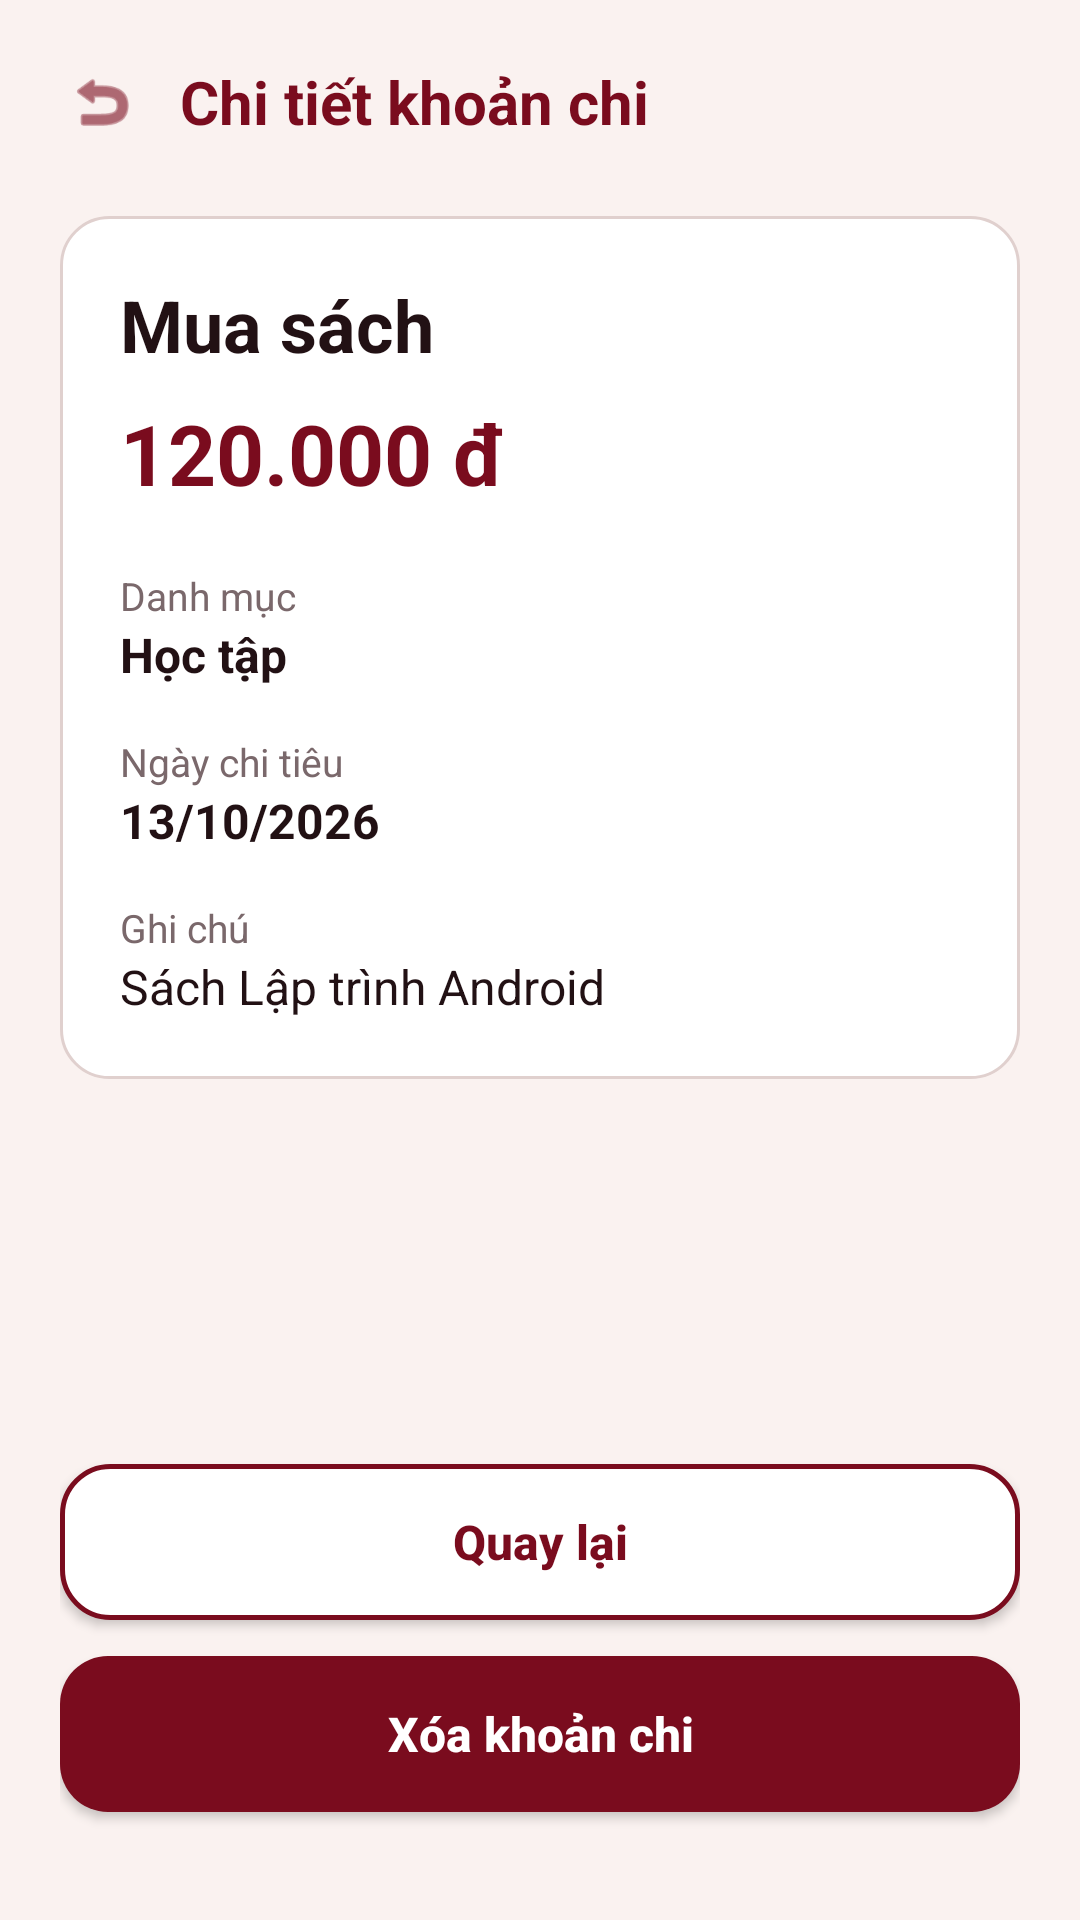

Reconstruct the res/layout file that produces this screen, plus the resources it refers to.
<!-- AndroidManifest.xml: application theme Theme.Bai1 -->
<!-- res/layout/activity_expense_detail.xml -->
<?xml version="1.0" encoding="utf-8"?>

<ScrollView xmlns:android="http://schemas.android.com/apk/res/android"
    xmlns:app="http://schemas.android.com/apk/res-auto"
    android:layout_width="match_parent"
    android:layout_height="match_parent"
    android:fillViewport="true"
    android:background="@color/bg_cream">

    <LinearLayout
        android:layout_width="match_parent"
        android:layout_height="wrap_content"
        android:orientation="vertical"
        android:padding="20dp">

        
        <LinearLayout
            android:layout_width="match_parent"
            android:layout_height="wrap_content"
            android:orientation="horizontal"
            android:gravity="center_vertical"
            android:layout_marginBottom="24dp">

            <ImageView
                android:id="@+id/btnBackHeader"
                android:layout_width="28dp"
                android:layout_height="28dp"
                android:src="@android:drawable/ic_menu_revert"
                app:tint="@color/primary_wine"
                android:contentDescription="@string/btn_back"
                android:padding="2dp" />

            <TextView
                android:layout_width="wrap_content"
                android:layout_height="wrap_content"
                android:text="@string/title_detail_expense"
                android:textSize="20sp"
                android:textStyle="bold"
                android:textColor="@color/primary_wine"
                android:layout_marginStart="12dp" />
        </LinearLayout>

        
        <LinearLayout
            android:layout_width="match_parent"
            android:layout_height="wrap_content"
            android:orientation="vertical"
            android:background="@drawable/bg_card_rounded"
            android:padding="20dp"
            android:layout_marginBottom="32dp">

            
            <TextView
                android:id="@+id/tvDetailTitle"
                android:layout_width="wrap_content"
                android:layout_height="wrap_content"
                android:text="Mua sách"
                android:textColor="@color/text_primary"
                android:textSize="24sp"
                android:textStyle="bold"
                android:layout_marginBottom="8dp" />

            
            <TextView
                android:id="@+id/tvDetailAmount"
                android:layout_width="wrap_content"
                android:layout_height="wrap_content"
                android:text="120.000 đ"
                android:textColor="@color/primary_wine"
                android:textSize="28sp"
                android:textStyle="bold"
                android:layout_marginBottom="20dp" />

            
            <TextView
                android:layout_width="wrap_content"
                android:layout_height="wrap_content"
                android:text="@string/label_category"
                android:textColor="@color/text_secondary"
                android:textSize="13sp" />

            <TextView
                android:id="@+id/tvDetailCategory"
                android:layout_width="wrap_content"
                android:layout_height="wrap_content"
                android:text="Học tập"
                android:textColor="@color/text_primary"
                android:textSize="16sp"
                android:textStyle="bold"
                android:layout_marginBottom="16dp" />

            
            <TextView
                android:layout_width="wrap_content"
                android:layout_height="wrap_content"
                android:text="@string/label_date"
                android:textColor="@color/text_secondary"
                android:textSize="13sp" />

            <TextView
                android:id="@+id/tvDetailDate"
                android:layout_width="wrap_content"
                android:layout_height="wrap_content"
                android:text="13/10/2026"
                android:textColor="@color/text_primary"
                android:textSize="16sp"
                android:textStyle="bold"
                android:layout_marginBottom="16dp" />

            
            <TextView
                android:layout_width="wrap_content"
                android:layout_height="wrap_content"
                android:text="@string/label_note"
                android:textColor="@color/text_secondary"
                android:textSize="13sp" />

            <TextView
                android:id="@+id/tvDetailNote"
                android:layout_width="wrap_content"
                android:layout_height="wrap_content"
                android:text="Sách Lập trình Android"
                android:textColor="@color/text_primary"
                android:textSize="16sp" />

        </LinearLayout>

        <Space
            android:layout_width="match_parent"
            android:layout_height="0dp"
            android:layout_weight="1" />

        
        <androidx.appcompat.widget.AppCompatButton
            android:id="@+id/btnBack"
            android:layout_width="match_parent"
            android:layout_height="52dp"
            android:background="@drawable/bg_button_secondary"
            android:text="@string/btn_back"
            android:textColor="@color/primary_wine"
            android:textSize="16sp"
            android:textStyle="bold"
            android:textAllCaps="false"
            android:layout_marginBottom="12dp" />

        
        <androidx.appcompat.widget.AppCompatButton
            android:id="@+id/btnDelete"
            android:layout_width="match_parent"
            android:layout_height="52dp"
            android:background="@drawable/bg_button_primary"
            android:text="@string/btn_delete_expense"
            android:textColor="@color/white"
            android:textSize="16sp"
            android:textStyle="bold"
            android:textAllCaps="false"
            android:layout_marginBottom="16dp" />

    </LinearLayout>
</ScrollView>
<!-- resources referenced by this layout -->
<resources>
  <color name="bg_cream">#FAF2F0</color>
  <color name="primary_wine">#7A0C1E</color>
  <color name="text_primary">#221114</color>
  <color name="text_secondary">#7A686B</color>
  <color name="white">#FFFFFFFF</color>
  <!-- drawable bg_button_primary (drawable) -->
  <?xml version="1.0" encoding="utf-8"?>
  
  <shape xmlns:android="http://schemas.android.com/apk/res/android"
      android:shape="rectangle">
      <solid android:color="@color/primary_wine" />
      <corners android:radius="16dp" />
  </shape>
  <!-- drawable bg_button_secondary (drawable) -->
  <?xml version="1.0" encoding="utf-8"?>
  
  <shape xmlns:android="http://schemas.android.com/apk/res/android"
      android:shape="rectangle">
      <solid android:color="@color/white" />
      <stroke android:width="1.5dp" android:color="@color/primary_wine" />
      <corners android:radius="16dp" />
  </shape>
  <!-- drawable bg_card_rounded (drawable) -->
  <?xml version="1.0" encoding="utf-8"?>
  
  <shape xmlns:android="http://schemas.android.com/apk/res/android"
      android:shape="rectangle">
      <solid android:color="@color/card_bg" />
      <stroke android:width="1dp" android:color="@color/stroke_color" />
      <corners android:radius="16dp" />
  </shape>
  <string name="btn_back">Quay lại</string>
  <string name="btn_delete_expense">Xóa khoản chi</string>
  <string name="label_category">Danh mục</string>
  <string name="label_date">Ngày chi tiêu</string>
  <string name="label_note">Ghi chú</string>
  <string name="title_detail_expense">Chi tiết khoản chi</string>
  <style name="Theme.Bai1" parent="Base.Theme.Bai1" />
  <color name="card_bg">#FFFFFF</color>
  <color name="stroke_color">#E0D0CE</color>
  <style name="Base.Theme.Bai1" parent="Theme.Material3.DayNight.NoActionBar">
          <item name="colorPrimary">@color/primary_wine</item>
          <item name="android:statusBarColor">@color/primary_wine_dark</item>
          <item name="android:windowBackground">@color/bg_cream</item>
      </style>
  <color name="primary_wine_dark">#500511</color>
</resources>
